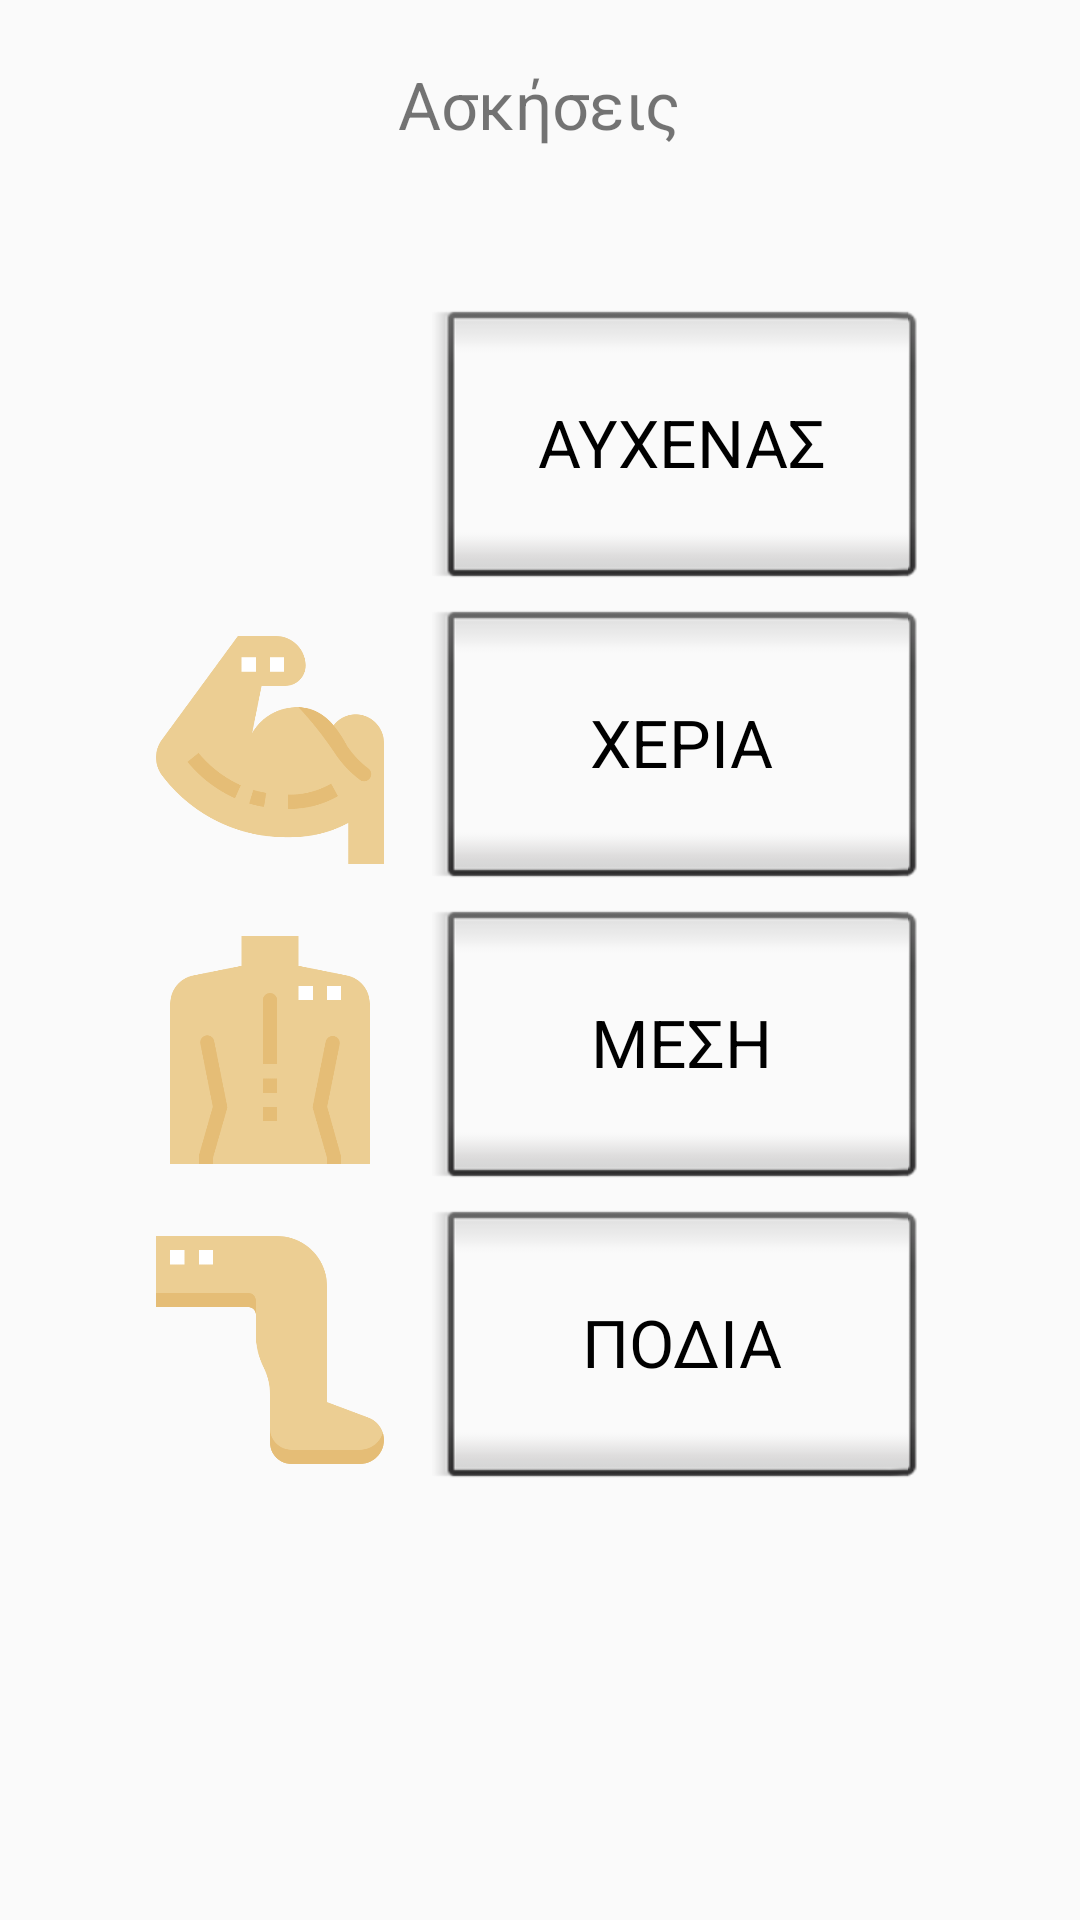

Produce the Android XML layout that renders to this screen, including the resource entries it uses.
<!-- AndroidManifest.xml: application theme AppTheme -->
<!-- res/layout/activity_exercises.xml -->
<?xml version="1.0" encoding="utf-8"?>
<RelativeLayout xmlns:android="http://schemas.android.com/apk/res/android"
    xmlns:app="http://schemas.android.com/apk/res-auto"
    xmlns:tools="http://schemas.android.com/tools"
    android:layout_width="match_parent"
    android:layout_height="match_parent"
    tools:context=".Exercises"
    android:background="@drawable/background_image"
    android:orientation="vertical">

        <TextView
            android:layout_width="wrap_content"
            android:layout_height="wrap_content"
            android:layout_centerHorizontal="true"
            android:layout_alignParentTop="true"
            android:layout_marginTop="20dp"
            android:text="Ασκήσεις"
            android:textSize="22dp" />

        <Button
            android:id="@+id/button10"
            style="@android:style/Widget.Button.Inset"
            android:layout_width="164dp"
            android:layout_height="100dp"
            android:layout_marginLeft="144dp"
            android:layout_marginTop="100dp"
            android:text="ΑΥΧΕΝΑΣ"
            android:onClick="startExercises_Neck"
            android:textSize="22dp"/>

        <Button
            android:id="@+id/button11"
            style="@android:style/Widget.Button.Inset"
            android:layout_width="164dp"
            android:layout_height="100dp"
            android:layout_marginLeft="144dp"
            android:layout_marginTop="200dp"
            android:text="ΧΕΡΙΑ"
            android:onClick="startExercises_Arms"
            android:textSize="22dp" />

        <Button
            android:id="@+id/button12"
            style="@android:style/Widget.Button.Inset"
            android:layout_width="164dp"
            android:layout_height="100dp"
            android:layout_marginLeft="144dp"
            android:layout_marginTop="300dp"
            android:text="ΜΕΣΗ"
            android:onClick="startExercises_Back"
            android:textSize="22dp"/>

        <Button
            android:id="@+id/button13"
            style="@android:style/Widget.Button.Inset"
            android:layout_width="164dp"
            android:layout_height="100dp"
            android:layout_marginLeft="144dp"
            android:layout_marginTop="400dp"
            android:text="ΠΟΔΙΑ"
            android:onClick="startExercises_Legs"
            android:textSize="22dp"/>

        <ImageButton
            android:id="@+id/imageButton4"
            android:layout_width="100dp"
            android:layout_height="100dp"
            android:layout_marginLeft="40dp"
            android:layout_marginTop="100dp"
            android:backgroundTint="@android:color/transparent"
            android:scaleType="centerInside"
            app:srcCompat="@drawable/neck_icon"
            android:onClick="startExercises_Neck"
            android:textSize="24dp"/>

        <ImageButton
            android:id="@+id/imageButton5"
            android:layout_width="100dp"
            android:layout_height="100dp"
            android:layout_marginLeft="40dp"
            android:layout_marginTop="200dp"
            android:backgroundTint="@android:color/transparent"
            android:scaleType="centerInside"
            app:srcCompat="@drawable/arm_icon"
            android:onClick="startExercises_Arms"
            android:textSize="24dp"/>

        <ImageButton
            android:id="@+id/imageButton6"
            android:layout_width="100dp"
            android:layout_height="100dp"
            android:layout_marginLeft="40dp"
            android:layout_marginTop="300dp"
            android:backgroundTint="@android:color/transparent"
            android:scaleType="centerInside"
            app:srcCompat="@drawable/back_icon"
            android:onClick="startExercises_Back"
            android:textSize="24dp"/>

        <ImageButton
            android:id="@+id/imageButton7"
            android:layout_width="100dp"
            android:layout_height="100dp"
            android:layout_marginLeft="40dp"
            android:layout_marginTop="400dp"
            android:backgroundTint="@android:color/transparent"
            android:scaleType="centerInside"
            app:srcCompat="@drawable/leg_icon"
            android:onClick="startExercises_Legs"
            android:textSize="24dp"/>

    </RelativeLayout>
<!-- resources referenced by this layout -->
<resources>
  <!-- drawable arm_icon: png bitmap (drawable, 18670 bytes) -->
  <!-- drawable back_icon: png bitmap (drawable, 8562 bytes) -->
  <!-- drawable leg_icon: png bitmap (drawable, 8310 bytes) -->
  <style name="AppTheme" parent="Theme.AppCompat.Light.DarkActionBar">
          
          <item name="colorPrimary">@color/colorPrimary</item>
          <item name="colorPrimaryDark">@color/colorPrimaryDark</item>
          <item name="colorAccent">@color/colorAccent</item>
      </style>
  <color name="colorPrimary">#CB00A22E</color>
  <color name="colorPrimaryDark">#0E6901</color>
  <color name="colorAccent">#DBA641</color>
</resources>
